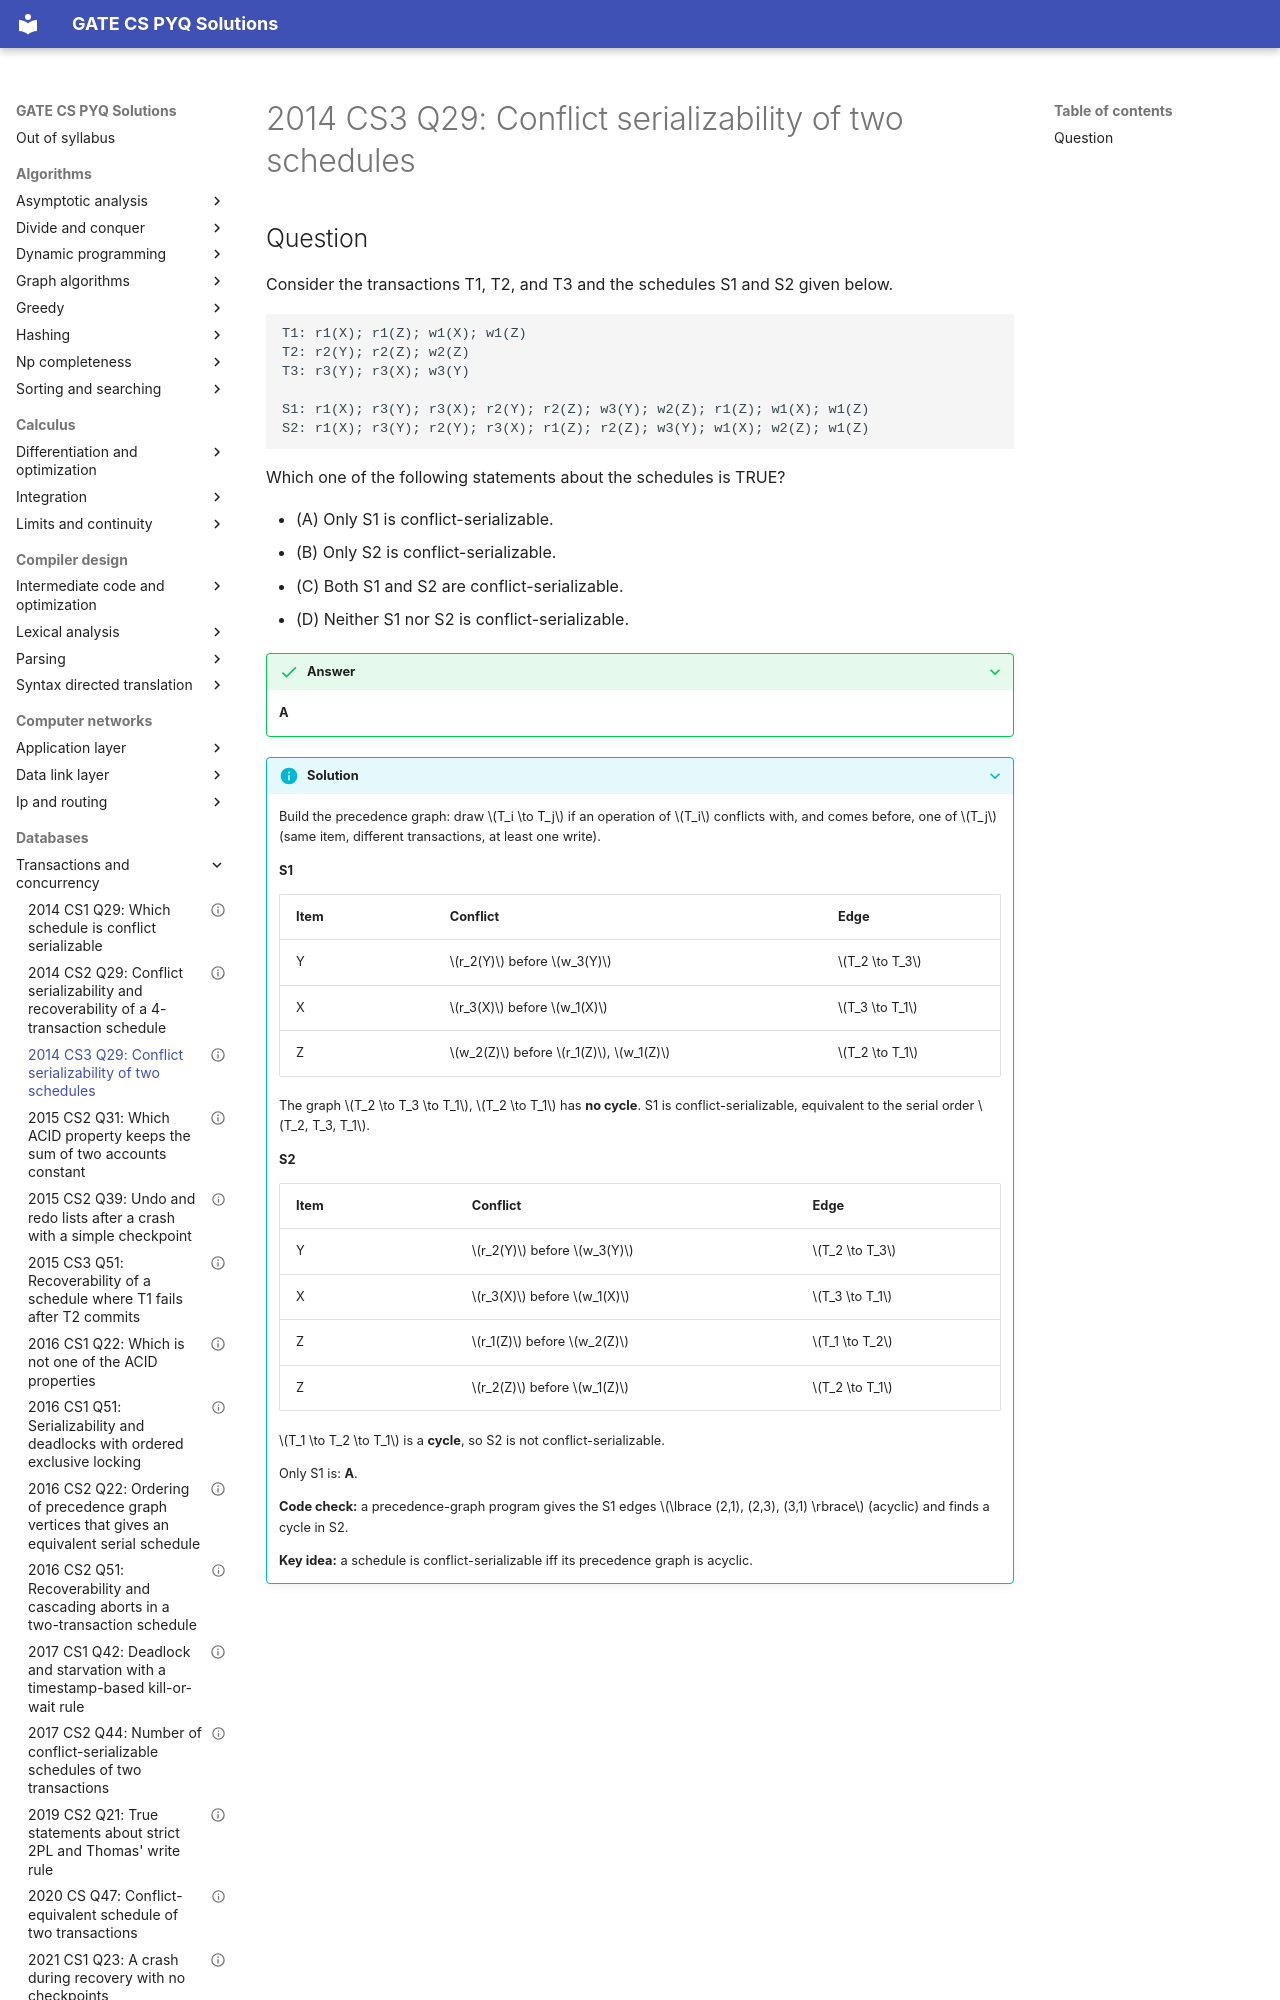

repository: saheenusman/GATE-PYQs · page: databases/transactions-and-concurrency/2014-set3-q29/index.html · generator: mkdocs

---
title: "2014 CS3 Q29: Conflict serializability of two schedules"
year: 2014
set: 3
paper: CS3
q_no: 29
subject: databases
topic: transactions-and-concurrency
also: []
marks: 2
type: MCQ
official_answer: "A"
status: verified
---

# 2014 CS3 Q29: Conflict serializability of two schedules
